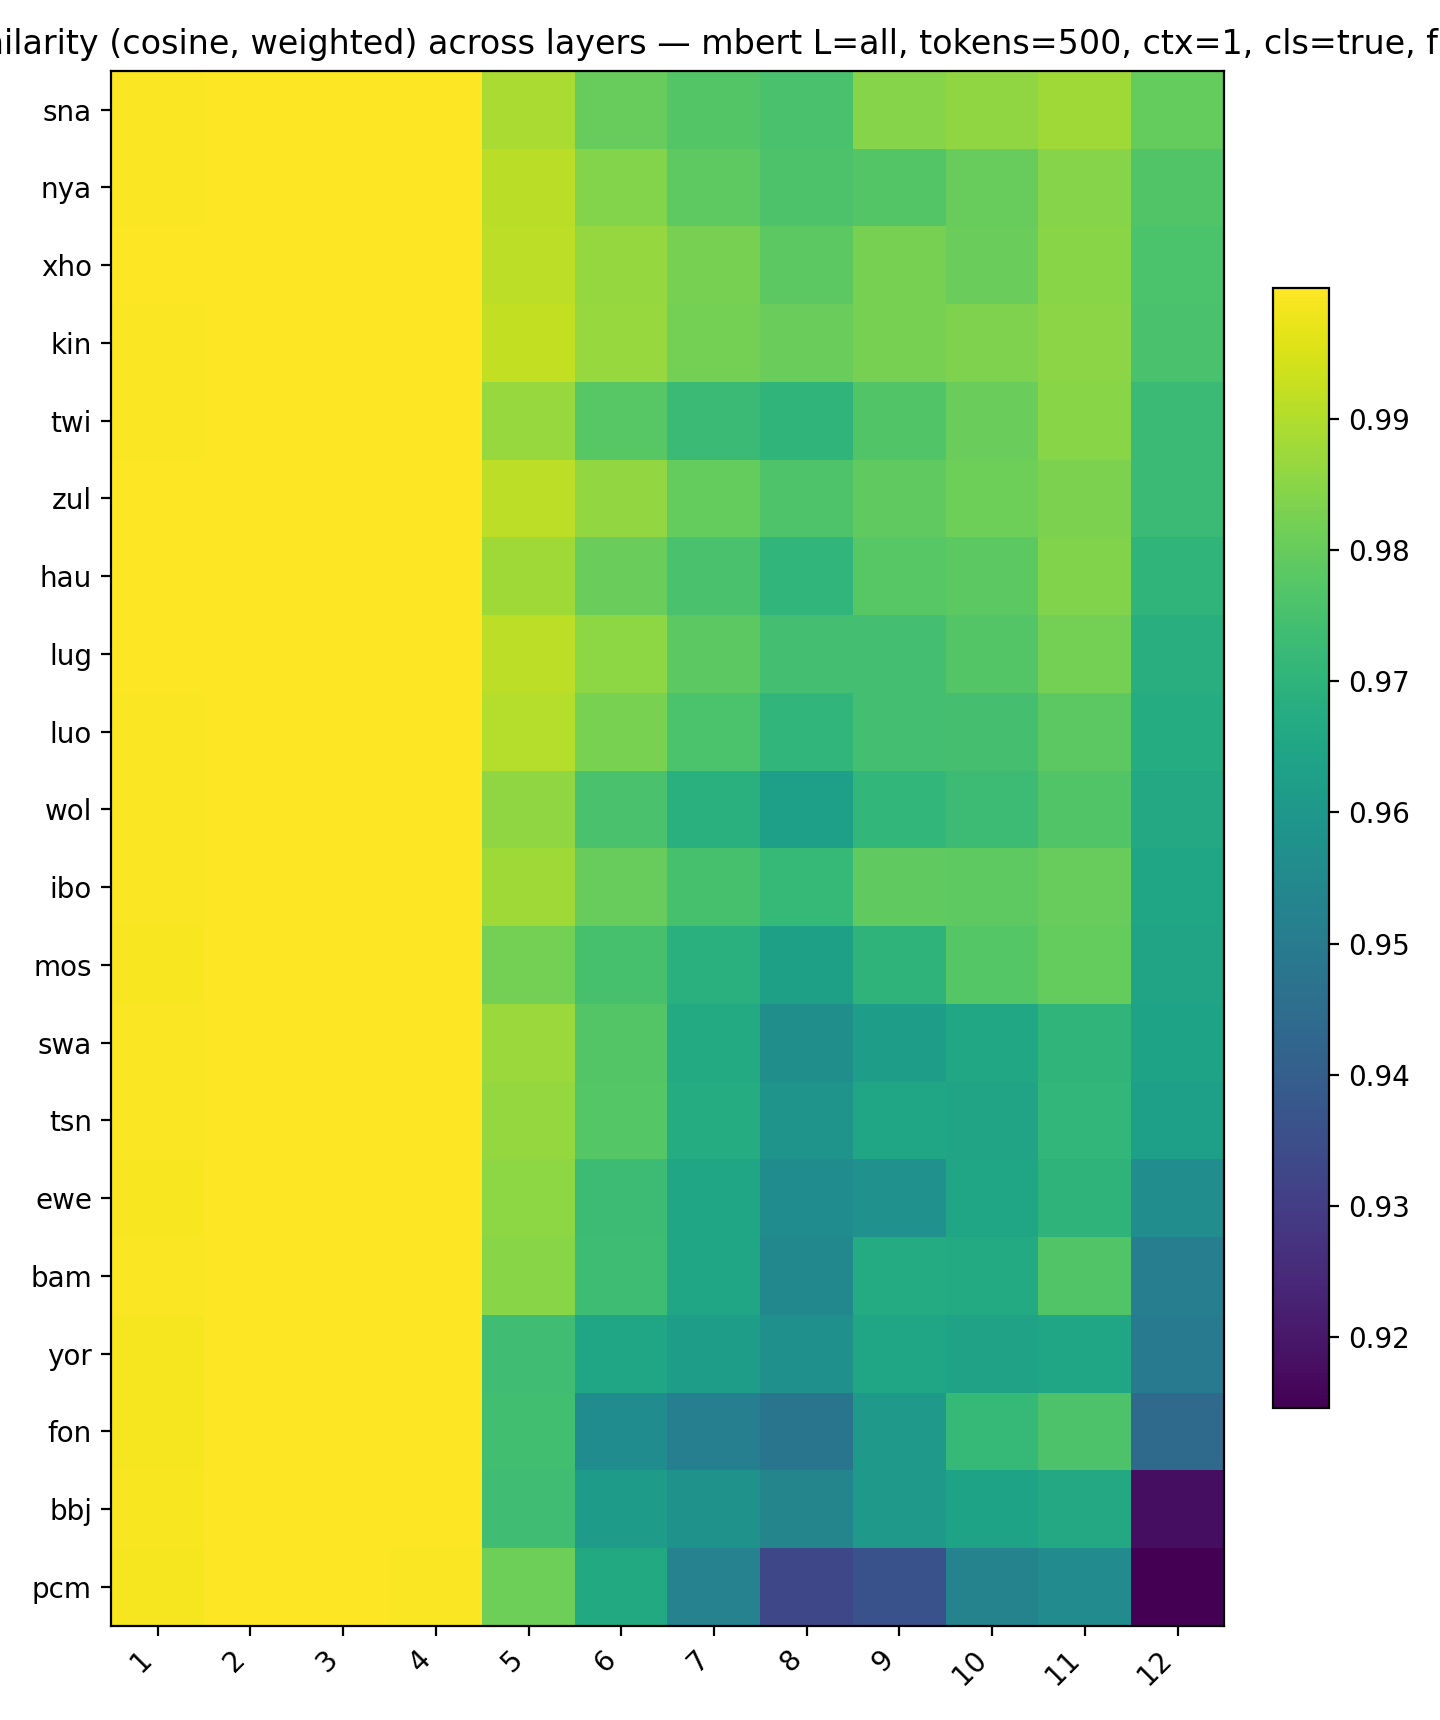

Source data for this figure (header and first rows):
, 1, 2, 3, 4, 5, 6, 7, 8, 9, 10, 11, 12
sna, 0.9996, 0.9999, 1, 0.9999, 0.9893, 0.9802, 0.9772, 0.9754, 0.9843, 0.986, 0.9878, 0.9797
nya, 0.9996, 0.9999, 1, 0.9998, 0.9913, 0.984, 0.9788, 0.9763, 0.9771, 0.9803, 0.9844, 0.9767
xho, 0.9997, 1, 1, 0.9999, 0.9916, 0.9866, 0.9824, 0.9783, 0.9826, 0.9806, 0.9849, 0.9759
kin, 0.9996, 0.9999, 1, 0.9999, 0.9921, 0.9869, 0.9821, 0.9806, 0.9825, 0.9834, 0.9851, 0.9755
twi, 0.9994, 0.9999, 1, 0.9998, 0.9868, 0.9777, 0.9729, 0.9703, 0.9769, 0.9804, 0.9849, 0.9729
zul, 0.9997, 0.9999, 1, 0.9999, 0.9914, 0.9862, 0.98, 0.9764, 0.9792, 0.9811, 0.983, 0.9727
hau, 0.9997, 0.9999, 1, 0.9999, 0.9879, 0.9805, 0.9755, 0.9707, 0.9778, 0.9786, 0.9837, 0.9706
lug, 0.9997, 0.9999, 1, 0.9999, 0.9914, 0.9856, 0.9784, 0.9745, 0.9745, 0.9772, 0.982, 0.9681
luo, 0.9995, 0.9999, 1, 0.9998, 0.9905, 0.9829, 0.9758, 0.9708, 0.9744, 0.9749, 0.9783, 0.9674
wol, 0.9995, 0.9999, 1, 0.9998, 0.9857, 0.9754, 0.9687, 0.9629, 0.971, 0.9732, 0.9768, 0.966
ibo, 0.9995, 0.9999, 1, 0.9998, 0.9877, 0.98, 0.9751, 0.9718, 0.9791, 0.9788, 0.9802, 0.9648
mos, 0.9993, 0.9999, 1, 0.9998, 0.9822, 0.975, 0.9687, 0.9632, 0.9703, 0.9773, 0.9796, 0.9644
swa, 0.9995, 0.9999, 1, 0.9998, 0.9872, 0.9771, 0.9668, 0.957, 0.9623, 0.9655, 0.9705, 0.964
tsn, 0.9995, 0.9999, 1, 0.9998, 0.9866, 0.9775, 0.9674, 0.9588, 0.9646, 0.9643, 0.971, 0.9628
ewe, 0.9992, 0.9999, 1, 0.9997, 0.9856, 0.9732, 0.965, 0.956, 0.9577, 0.9652, 0.9701, 0.9563
bam, 0.9995, 0.9999, 1, 0.9998, 0.9849, 0.9734, 0.9647, 0.9544, 0.967, 0.9668, 0.9769, 0.951
yor, 0.999, 0.9998, 0.9999, 0.9997, 0.9739, 0.9649, 0.9625, 0.9576, 0.9649, 0.9638, 0.9648, 0.95
fon, 0.9989, 0.9998, 0.9999, 0.9998, 0.9743, 0.9561, 0.9514, 0.9477, 0.9603, 0.9717, 0.9762, 0.944
bbj, 0.9991, 0.9999, 0.9999, 0.9998, 0.9738, 0.9614, 0.9582, 0.9534, 0.9609, 0.964, 0.9663, 0.9176
pcm, 0.9989, 0.9998, 0.9999, 0.9996, 0.981, 0.9663, 0.9524, 0.933, 0.9359, 0.9527, 0.9556, 0.9146
